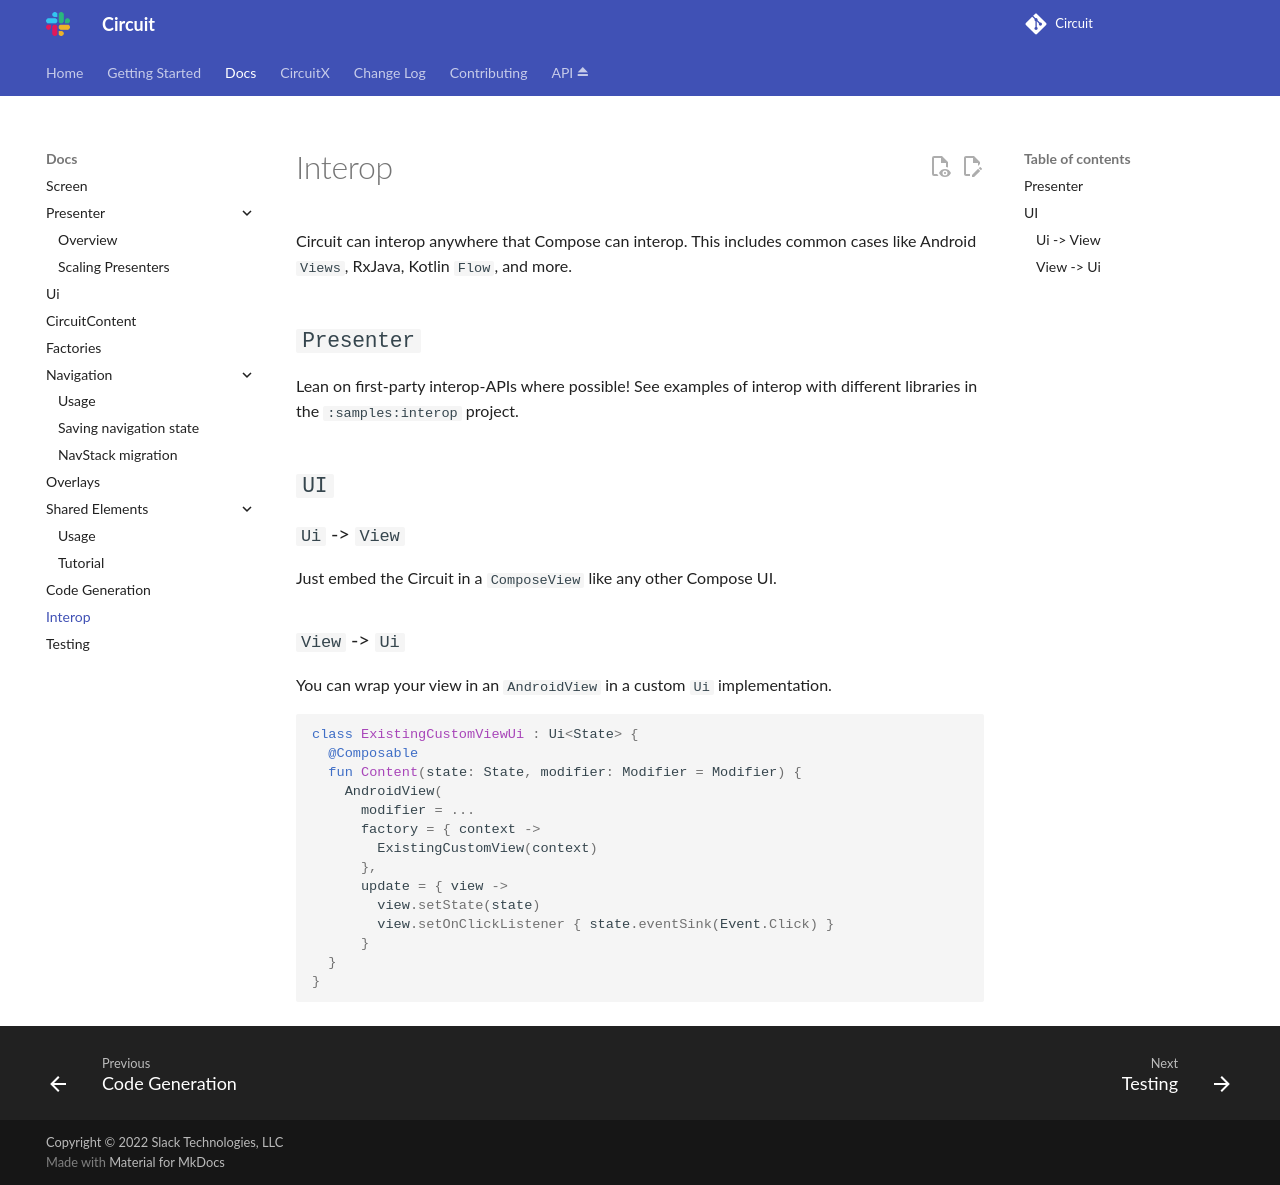

repository: slackhq/circuit · page: docs/interop/index.html · generator: mkdocs

Interop
=======

Circuit can interop anywhere that Compose can interop. This includes common cases like Android
`Views`, RxJava, Kotlin `Flow`, and more.

## `Presenter`

Lean on first-party interop-APIs where possible! See examples of interop with different libraries in the `:samples:interop` project.

## `UI`

### `Ui` -> `View`

Just embed the Circuit in a `ComposeView` like any other Compose UI.

### `View` -> `Ui`

You can wrap your view in an `AndroidView` in a custom `Ui` implementation.

```kotlin
class ExistingCustomViewUi : Ui<State> {
  @Composable
  fun Content(state: State, modifier: Modifier = Modifier) {
    AndroidView(
      modifier = ...
      factory = { context ->
        ExistingCustomView(context)
      },
      update = { view ->
        view.setState(state)
        view.setOnClickListener { state.eventSink(Event.Click) }
      }
  }
}
```
